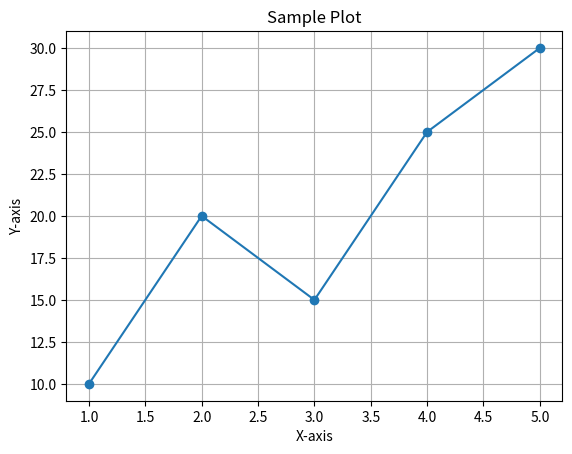

Generate this figure with matplotlib:
import matplotlib.pyplot as plt

# Sample data
x = [1, 2, 3, 4, 5]
y = [10, 20, 15, 25, 30]

plt.plot(x, y, marker='o')
plt.title('Sample Plot')
plt.xlabel('X-axis')
plt.ylabel('Y-axis')
plt.grid(True)
plt.show()
